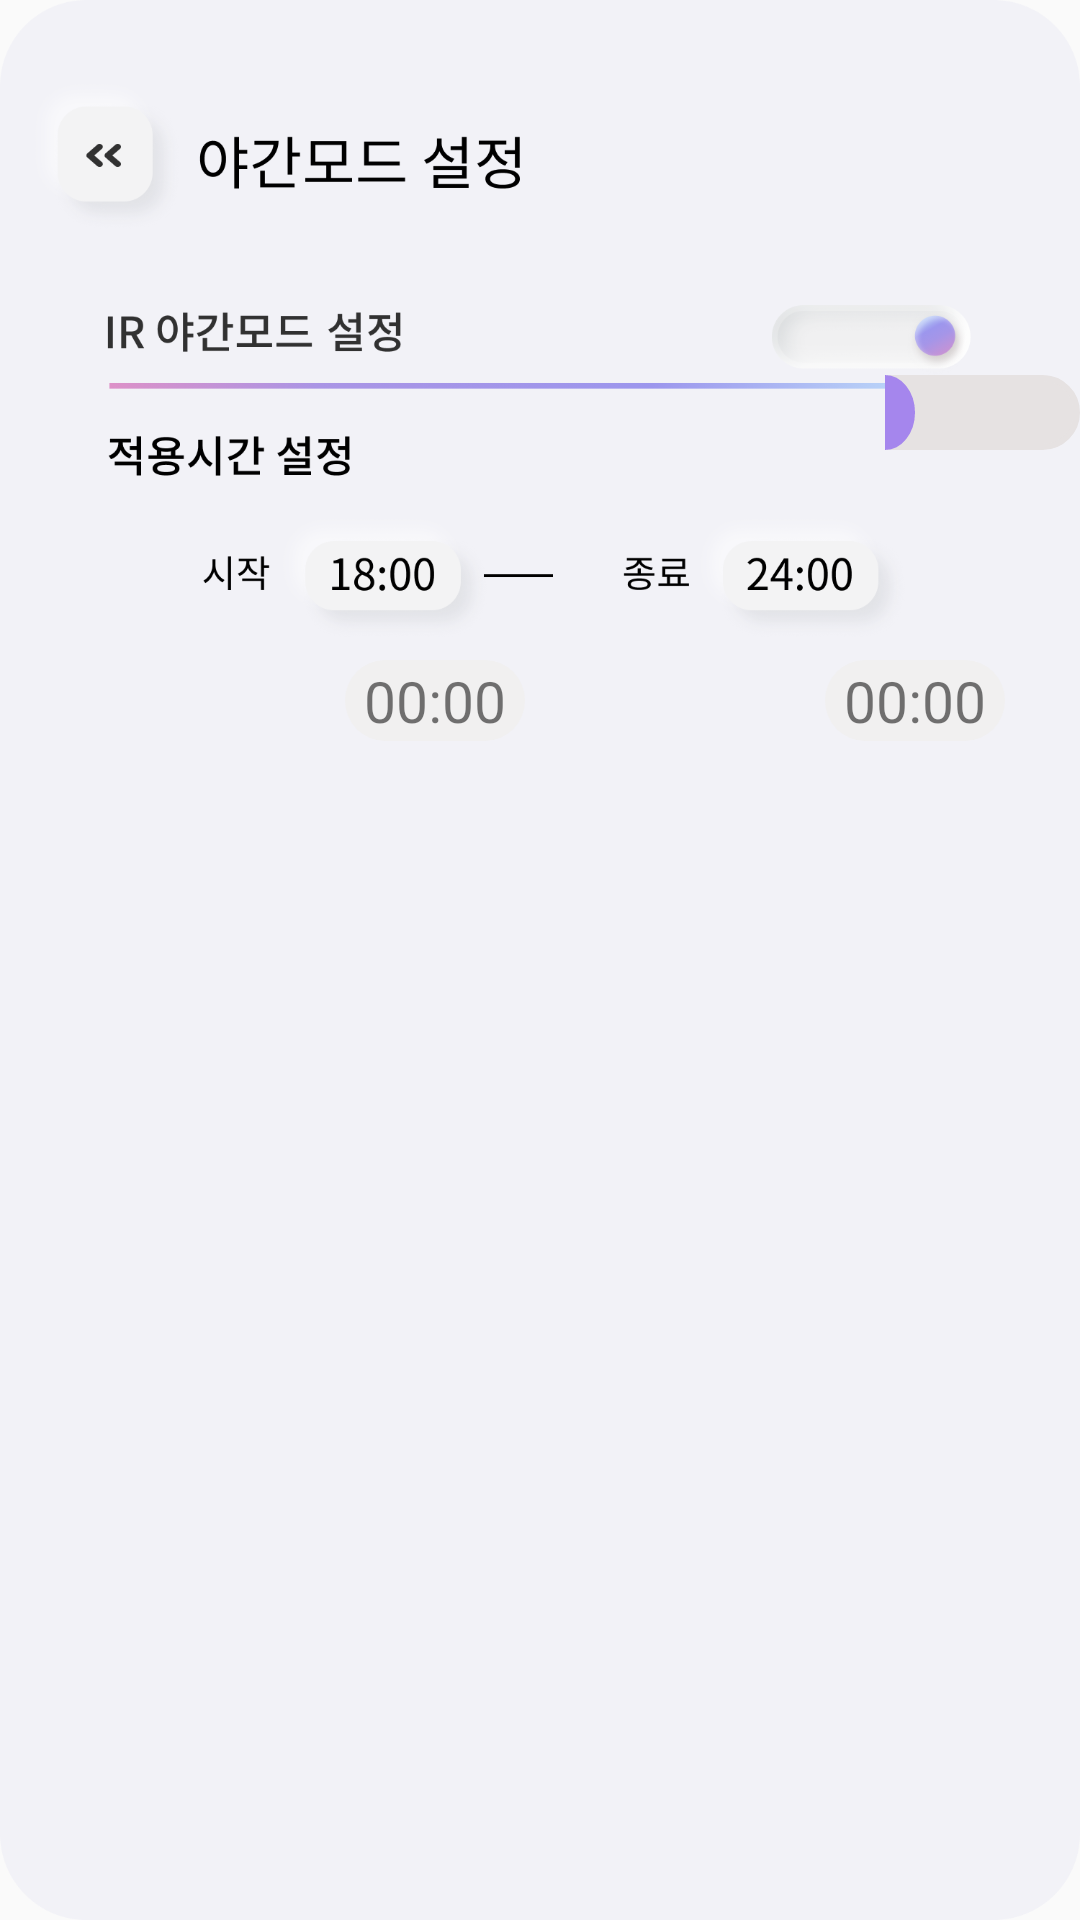

Reconstruct the res/layout file that produces this screen, plus the resources it refers to.
<!-- AndroidManifest.xml: application theme Theme.Padiem -->
<!-- res/layout/activity_member_light.xml -->
<?xml version="1.0" encoding="utf-8"?>
<LinearLayout xmlns:android="http://schemas.android.com/apk/res/android"
    xmlns:app="http://schemas.android.com/apk/res-auto"
    xmlns:tools="http://schemas.android.com/tools"
    android:layout_width="match_parent"
    android:layout_height="match_parent"
    tools:context=".member_light"
    android:background="@drawable/member_light">


    <FrameLayout
        android:layout_width="match_parent"
        android:layout_height="match_parent">
    <Button
        android:id="@+id/a"
        android:layout_width="70dp"
        android:layout_height="50dp"
        android:background="#000000FF"
        android:layout_marginTop="30dp"
        />

        <Button
            android:id="@+id/start_btn"
            android:layout_width="80dp"
            android:layout_height="50dp"
            android:layout_marginLeft="110dp"
            android:layout_marginTop="200dp"
            android:background="#000000FF" />

        <TextView
            android:id="@+id/start_txt"
            android:layout_width="60dp"
            android:layout_height="27dp"
            android:layout_marginLeft="115dp"
            android:layout_marginTop="220dp"
            android:background="@drawable/edittext"
            android:text="00:00"
            android:textSize="19dp"
            android:gravity="center"
            />

        <Button
            android:id="@+id/stop_btn"
            android:layout_width="81dp"
            android:layout_height="50dp"
            android:layout_marginLeft="260dp"
            android:layout_marginTop="200dp"
            android:background="#000000FF"/>

        <TextView
            android:id="@+id/stop_txt"
            android:layout_width="60dp"
            android:layout_height="27dp"
            android:layout_marginLeft="275dp"
            android:layout_marginTop="220dp"
            android:background="@drawable/edittext"
            android:text="00:00"
            android:textSize="19dp"
            android:gravity="center" />

        <Switch
            android:layout_width="wrap_content"
            android:layout_height="wrap_content"
            android:track="@drawable/switch_track_selector"
            android:thumb="@drawable/switch_thumb_selector"
            android:layout_marginTop="125dp"
            android:layout_marginLeft="295dp"
            android:switchMinWidth="75dp" />


    </FrameLayout>


</LinearLayout>
<!-- resources referenced by this layout -->
<resources>
  <!-- drawable edittext (drawable-v24) -->
  <?xml version="1.0" encoding="utf-8"?>
  <shape xmlns:android="http://schemas.android.com/apk/res/android"
      android:shape="rectangle" android:padding="10dp">
      <solid android:color="#F1F0F0"/>  //연한회색
  
      <corners
          android:bottomRightRadius="15dp"
          android:bottomLeftRadius="15dp"
          android:topLeftRadius="15dp"
          android:topRightRadius="15dp"/>
   </shape>
  <!-- drawable member_light: png bitmap (drawable, 103977 bytes) -->
  <!-- drawable switch_thumb_selector (drawable) -->
  <?xml version="1.0" encoding="utf-8"?>
  <shape
      xmlns:android="http://schemas.android.com/apk/res/android"
      android:shape="oval">
  
      <size
          android:width="20dp"
          android:height="13dp" />
  
      <solid
          android:color="#A586ED" />
  
      <stroke
          android:width="1dp"
          android:color="#A586ED" />
  
  </shape>
  <!-- drawable switch_track_selector (drawable) -->
  <?xml version="1.0" encoding="utf-8"?>
  <selector xmlns:android="http://schemas.android.com/apk/res/android">
      <item
          android:drawable="@drawable/switch_track_off"
          android:state_checked="false"/>
  
      <item
          android:drawable="@drawable/switch_track_on"
          android:state_checked="true"/>
  
  </selector>
  <style name="Theme.Padiem" parent="Theme.AppCompat.Light.NoActionBar">
          
          <item name="colorPrimary">@color/purple_500</item>
          <item name="colorPrimaryVariant">@color/purple_700</item>
          <item name="colorOnPrimary">@color/white</item>
          
          <item name="colorSecondary">@color/teal_200</item>
          <item name="colorSecondaryVariant">@color/teal_700</item>
          <item name="colorOnSecondary">@color/black</item>
          
          <item name="android:statusBarColor" tools:targetApi="l">?attr/colorPrimaryVariant</item>
          
  
      </style>
  <!-- drawable switch_track_off (drawable) -->
  <shape
      xmlns:android="http://schemas.android.com/apk/res/android"
      android:shape="rectangle" >
      <corners
          android:radius="15dp" />
      <size
          android:width="70dp"
          android:height="25dp" />
      <solid
          android:color="#E6E2E2" />
      <stroke
          android:width="2dp"
          android:color="#E6E2E2" />
  </shape>
  <!-- drawable switch_track_on (drawable) -->
  <shape
      xmlns:android="http://schemas.android.com/apk/res/android"
      android:shape="rectangle" >
  
      <corners
          android:radius="15dp" />
      <size
          android:width="200dp"
          android:height="25dp" />
      <solid
          android:color="#F1F0F0" />
      <stroke
          android:width="2dp"
          android:color="#E6E2E2" />
  </shape>
  <!-- not gathered from this repository: default colours our renderer supplied (Android Studio template values) -->
  <color name="purple_500">#FF6200EE</color>
  <color name="purple_700">#FF3700B3</color>
  <color name="teal_200">#FF03DAC5</color>
  <color name="teal_700">#FF018786</color>
  <color name="black">#FF000000</color>
  <color name="white">#FFFFFFFF</color>
</resources>
